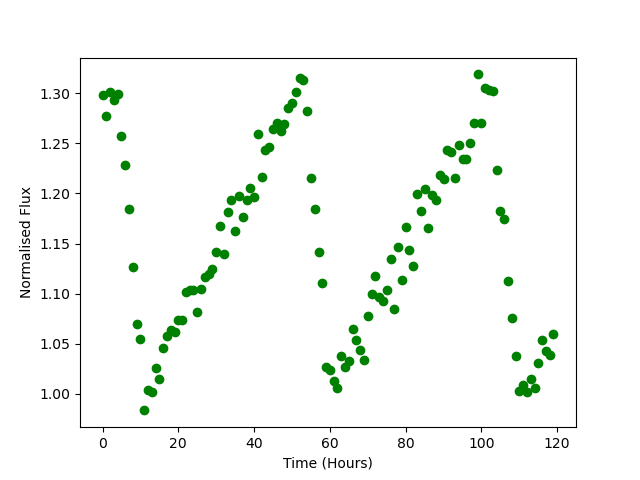

The table this chart was drawn from, first rows:
Time, Flux
0.0, 1.298
1.0, 1.277
2.0, 1.302
3.0, 1.293
4.0, 1.299
5.0, 1.257
6.0, 1.229
7.0, 1.185
8.0, 1.127
9.0, 1.07
10.0, 1.055
11.0, 0.9836
12.0, 1.004
13.0, 1.002
14.0, 1.025
15.0, 1.015
16.0, 1.046
17.0, 1.058
18.0, 1.064
19.0, 1.061
20.0, 1.074
21.0, 1.073
22.0, 1.102
23.0, 1.104
24.0, 1.104
25.0, 1.082
26.0, 1.104
27.0, 1.117
28.0, 1.119
29.0, 1.124
30.0, 1.142
31.0, 1.168
32.0, 1.14
33.0, 1.182
34.0, 1.193
35.0, 1.163
36.0, 1.197
37.0, 1.176
38.0, 1.194
39.0, 1.205
40.0, 1.197
41.0, 1.259
42.0, 1.216
43.0, 1.243
44.0, 1.247
45.0, 1.264
46.0, 1.27
47.0, 1.262
48.0, 1.269
49.0, 1.285
50.0, 1.29
51.0, 1.302
52.0, 1.315
53.0, 1.313
54.0, 1.282
55.0, 1.216
56.0, 1.184
57.0, 1.142
58.0, 1.111
59.0, 1.027
... 60 more rows
